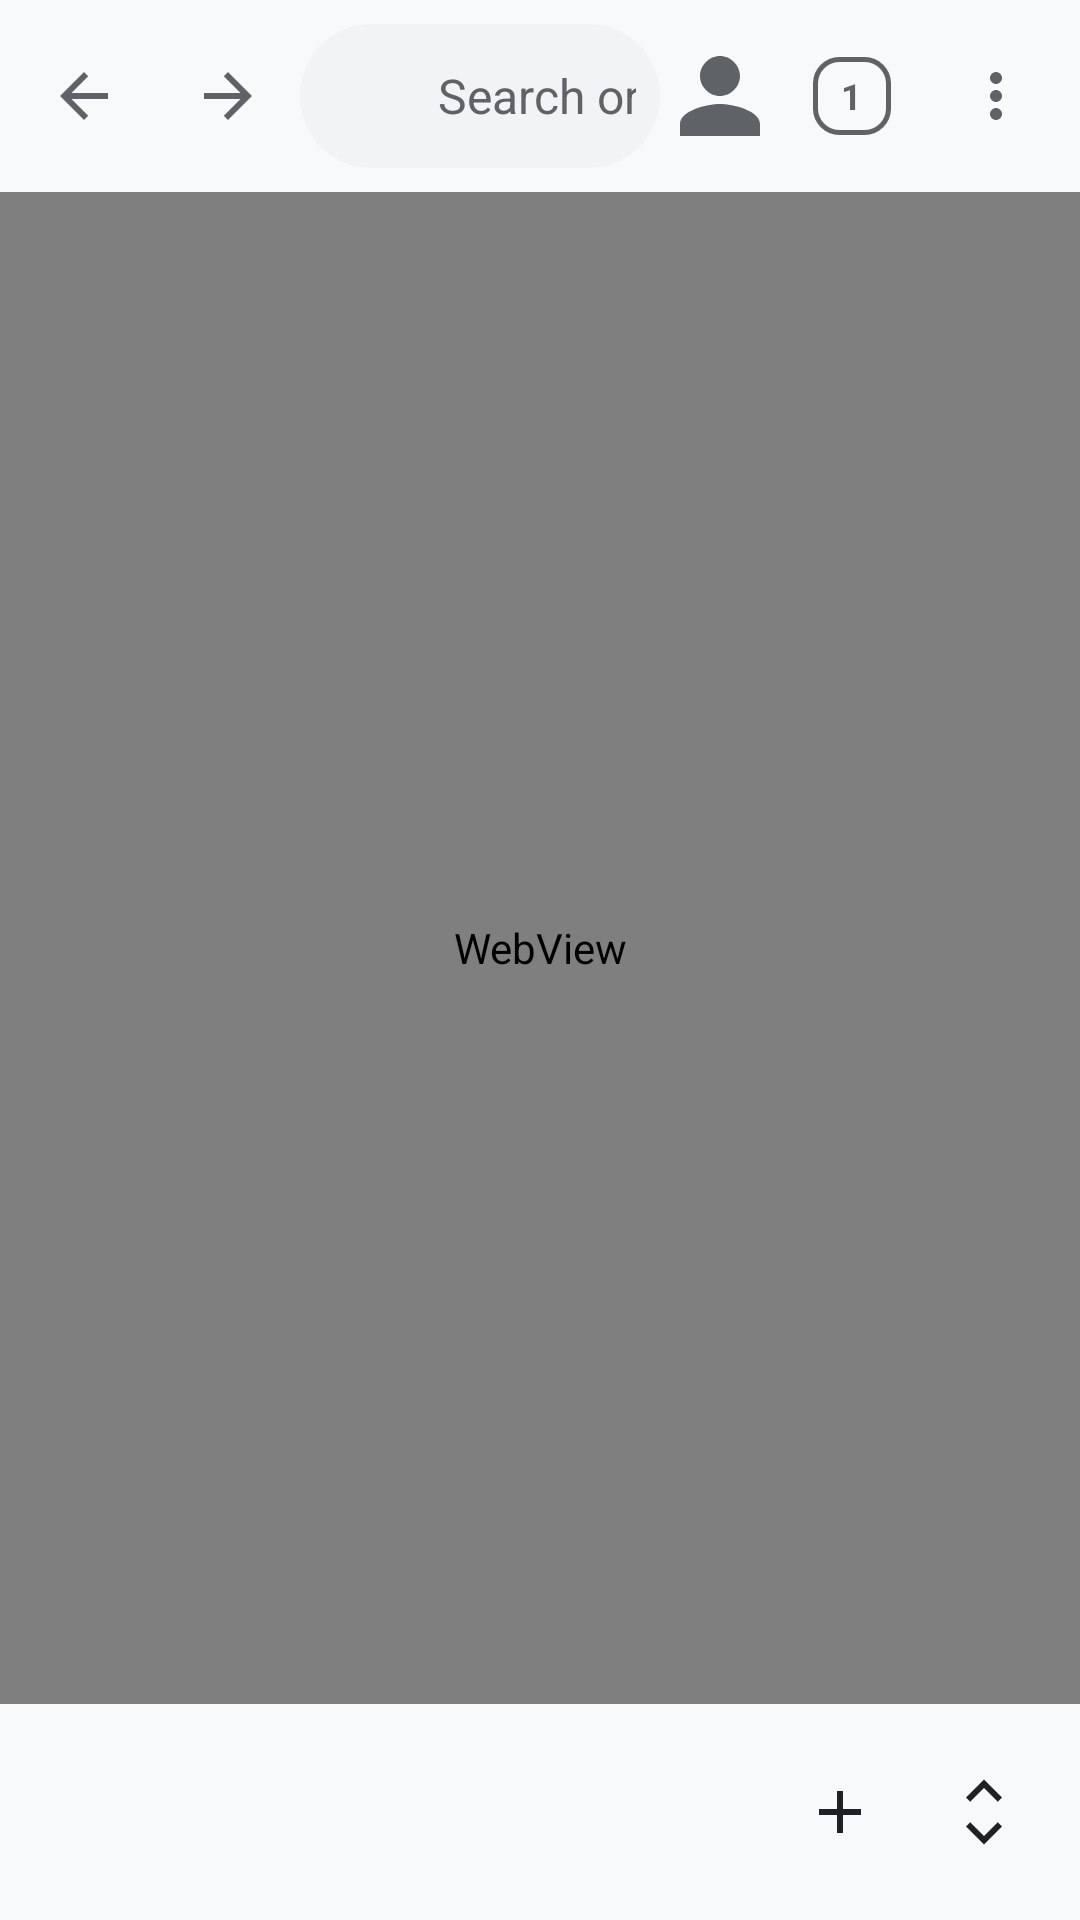

Android layout source for this screen:
<!-- AndroidManifest.xml: activity theme Theme.YKBrowser -->
<!-- res/layout/activity_main.xml -->
<?xml version="1.0" encoding="utf-8"?>
<LinearLayout xmlns:android="http://schemas.android.com/apk/res/android"
    xmlns:app="http://schemas.android.com/apk/res-auto"
    android:layout_width="match_parent"
    android:layout_height="match_parent"
    android:orientation="vertical"
    android:background="@color/browser_bg">

    
    <LinearLayout
        android:layout_width="match_parent"
        android:layout_height="wrap_content"
        android:orientation="horizontal"
        android:gravity="center_vertical"
        android:background="@color/browser_bg"
        android:paddingTop="8dp"
        android:paddingBottom="8dp"
        android:paddingStart="4dp"
        android:paddingEnd="4dp">

        <ImageButton
            android:id="@+id/backButton"
            android:layout_width="48dp"
            android:layout_height="48dp"
            android:background="?attr/selectableItemBackgroundBorderless"
            android:contentDescription="Back"
            android:src="@drawable/ic_back"
            android:tint="?attr/colorOnSurfaceVariant" />

        <ImageButton
            android:id="@+id/forwardButton"
            android:layout_width="48dp"
            android:layout_height="48dp"
            android:background="?attr/selectableItemBackgroundBorderless"
            android:contentDescription="Forward"
            android:src="@drawable/ic_forward"
            android:tint="?attr/colorOnSurfaceVariant" />

        
        <LinearLayout
            android:layout_width="0dp"
            android:layout_height="48dp"
            android:layout_weight="1"
            android:orientation="horizontal"
            android:gravity="center_vertical"
            android:background="@drawable/bg_omnibox"
            android:paddingStart="16dp"
            android:paddingEnd="8dp">

            <ImageView
                android:id="@+id/lockIcon"
                android:layout_width="20dp"
                android:layout_height="20dp"
                android:src="@drawable/ic_lock"
                android:tint="?attr/colorOnSurfaceVariant" />

            <EditText
                android:id="@+id/addressBar"
                android:layout_width="0dp"
                android:layout_height="match_parent"
                android:layout_weight="1"
                android:layout_marginStart="10dp"
                android:background="@null"
                android:hint="Search or type URL"
                android:textColorHint="?attr/colorOnSurfaceVariant"
                android:textColor="?attr/colorOnSurface"
                android:textSize="16sp"
                android:imeOptions="actionGo"
                android:inputType="textUri"
                android:singleLine="true" />

        </LinearLayout>

        
        <ImageView
            android:id="@+id/profileAvatar"
            android:layout_width="32dp"
            android:layout_height="32dp"
            android:layout_marginStart="4dp"
            android:layout_marginEnd="4dp"
            android:contentDescription="Profile"
            android:src="@drawable/ic_profile"
            android:tint="?attr/colorOnSurfaceVariant" />

        
        <FrameLayout
            android:id="@+id/tabButton"
            android:layout_width="48dp"
            android:layout_height="48dp"
            android:background="?attr/selectableItemBackgroundBorderless"
            android:contentDescription="Tabs">

            <View
                android:layout_width="26dp"
                android:layout_height="26dp"
                android:layout_gravity="center"
                android:background="@drawable/bg_tab_badge" />

            <TextView
                android:id="@+id/tabCount"
                android:layout_width="wrap_content"
                android:layout_height="wrap_content"
                android:layout_gravity="center"
                android:text="1"
                android:textSize="12sp"
                android:textStyle="bold"
                android:textColor="?attr/colorOnSurfaceVariant" />

        </FrameLayout>

        <ImageButton
            android:id="@+id/menuButton"
            android:layout_width="48dp"
            android:layout_height="48dp"
            android:background="?attr/selectableItemBackgroundBorderless"
            android:contentDescription="Menu"
            android:src="@drawable/ic_more"
            android:tint="?attr/colorOnSurfaceVariant" />

    </LinearLayout>

    
    <com.google.android.material.progressindicator.LinearProgressIndicator
        android:id="@+id/progress"
        android:layout_width="match_parent"
        android:layout_height="2dp"
        android:visibility="gone"
        app:indicatorColor="?attr/colorPrimary"
        app:trackColor="@android:color/transparent" />

    
    <FrameLayout
        android:id="@+id/tabContainer"
        android:layout_width="match_parent"
        android:layout_height="0dp"
        android:layout_weight="1"
        android:background="@color/browser_bg">

        <WebView
            android:id="@+id/webview"
            android:layout_width="match_parent"
            android:layout_height="match_parent" />

    </FrameLayout>

    
    <LinearLayout
        android:id="@+id/tabStrip"
        android:layout_width="match_parent"
        android:layout_height="72dp"
        android:orientation="horizontal"
        android:gravity="center_vertical"
        android:background="@color/browser_bg"
        android:paddingStart="8dp"
        android:paddingEnd="8dp">

        <HorizontalScrollView
            android:layout_width="0dp"
            android:layout_height="match_parent"
            android:layout_weight="1"
            android:scrollbars="none">

            <LinearLayout
                android:id="@+id/tabStripItems"
                android:layout_width="wrap_content"
                android:layout_height="match_parent"
                android:orientation="horizontal"
                android:gravity="center_vertical" />

        </HorizontalScrollView>

        <ImageButton
            android:id="@+id/newTabButton"
            android:layout_width="48dp"
            android:layout_height="48dp"
            android:background="?attr/selectableItemBackgroundBorderless"
            android:contentDescription="New tab"
            android:src="@drawable/ic_add"
            android:tint="?attr/colorOnSurface" />

        <ImageButton
            android:id="@+id/expandTabsButton"
            android:layout_width="48dp"
            android:layout_height="48dp"
            android:background="?attr/selectableItemBackgroundBorderless"
            android:contentDescription="Show tabs"
            android:src="@drawable/ic_expand"
            android:tint="?attr/colorOnSurface" />

    </LinearLayout>

</LinearLayout>
<!-- resources referenced by this layout -->
<resources>
  <color name="browser_bg">#F8F9FA</color>
  <!-- drawable bg_omnibox (drawable) -->
  <?xml version="1.0" encoding="utf-8"?>
  <shape xmlns:android="http://schemas.android.com/apk/res/android"
      android:shape="rectangle">
      <solid android:color="@color/browser_surface_container" />
      <corners android:radius="24dp" />
  </shape>
  <!-- drawable bg_tab_badge (drawable) -->
  <?xml version="1.0" encoding="utf-8"?>
  <shape xmlns:android="http://schemas.android.com/apk/res/android"
      android:shape="rectangle">
      <stroke
          android:width="1.5dp"
          android:color="@color/browser_secondary" />
      <corners android:radius="8dp" />
  </shape>
  <!-- drawable ic_add (drawable) -->
  <?xml version="1.0" encoding="utf-8"?>
  <vector xmlns:android="http://schemas.android.com/apk/res/android"
      android:width="24dp" android:height="24dp"
      android:viewportWidth="24" android:viewportHeight="24">
      <path android:fillColor="#E3E3E3"
          android:pathData="M19,13h-6v6h-2v-6H5v-2h6V5h2v6h6v2z"/>
  </vector>
  <!-- drawable ic_back (drawable) -->
  <vector xmlns:android="http://schemas.android.com/apk/res/android"
      android:width="24dp"
      android:height="24dp"
      android:viewportWidth="24"
      android:viewportHeight="24">
      <path
          android:fillColor="#1A1C1E"
          android:pathData="M20,11H7.83l5.59,-5.59L12,4l-8,8 8,8 1.41,-1.41L7.83,13H20v-2z" />
  </vector>
  <!-- drawable ic_expand (drawable) -->
  <?xml version="1.0" encoding="utf-8"?>
  <vector xmlns:android="http://schemas.android.com/apk/res/android"
      android:width="24dp" android:height="24dp"
      android:viewportWidth="24" android:viewportHeight="24">
      <path android:fillColor="#E3E3E3"
          android:pathData="M7.4,8.6L12,4l4.6,4.6L18,7.2L12,1.2L6,7.2zM7.4,15.4L12,20l4.6,-4.6L18,16.8L12,22.8L6,16.8z"/>
  </vector>
  <!-- drawable ic_forward (drawable) -->
  <vector xmlns:android="http://schemas.android.com/apk/res/android"
      android:width="24dp"
      android:height="24dp"
      android:viewportWidth="24"
      android:viewportHeight="24">
      <path
          android:fillColor="#1A1C1E"
          android:pathData="M12,4l-1.41,1.41L16.17,11H4v2h12.17l-5.58,5.59L12,20l8,-8 -8,-8z" />
  </vector>
  <color name="browser_surface_container">#F1F3F4</color>
  <color name="browser_secondary">#5F6368</color>
  <color name="browser_primary">#0B57D0</color>
  <color name="browser_on_primary">#FFFFFF</color>
  <color name="browser_primary_container">#D3E3FD</color>
  <color name="browser_on_primary_container">#041E49</color>
  <color name="browser_surface">#FFFFFF</color>
  <color name="browser_text_primary">#202124</color>
  <color name="browser_text_secondary">#5F6368</color>
  <color name="browser_surface_container_high">#E8EAED</color>
  <color name="browser_divider">#DADCE0</color>
  <color name="browser_error">#B3261E</color>
  <style name="ThemeOverlay.YKBrowser.BottomSheetDialog" parent="ThemeOverlay.Material3.BottomSheetDialog">
          <item name="bottomSheetStyle">@style/Widget.YKBrowser.BottomSheet</item>
      </style>
  <style name="ThemeOverlay.YKBrowser.Dialog" parent="ThemeOverlay.Material3.MaterialAlertDialog">
          <item name="shapeAppearance">@style/ShapeAppearance.YKBrowser.Dialog</item>
      </style>
  <style name="Widget.YKBrowser.BottomSheet" parent="Widget.Material3.BottomSheet.Modal">
          <item name="shapeAppearance">@style/ShapeAppearance.YKBrowser.BottomSheet</item>
      </style>
  <style name="ShapeAppearance.YKBrowser.Dialog" parent="ShapeAppearance.Material3.LargeComponent">
          <item name="cornerFamily">rounded</item>
          <item name="cornerSize">28dp</item>
      </style>
  <style name="ShapeAppearance.YKBrowser.BottomSheet" parent="ShapeAppearance.Material3.LargeComponent">
          <item name="cornerFamily">rounded</item>
          <item name="cornerSizeTopLeft">28dp</item>
          <item name="cornerSizeTopRight">28dp</item>
          <item name="cornerSizeBottomLeft">0dp</item>
          <item name="cornerSizeBottomRight">0dp</item>
      </style>
</resources>
